Run: headless pygame with SDL's dummy video driver; simulated clock (each Clock.tick advances the game by its frame time, no real sleeping); random seed 0; keys injected as events and as key.get_pressed() state; mouse plan: one left click at the window centre at the start of phase 2, then a move to the lower-right quarter at the start of phase 3.
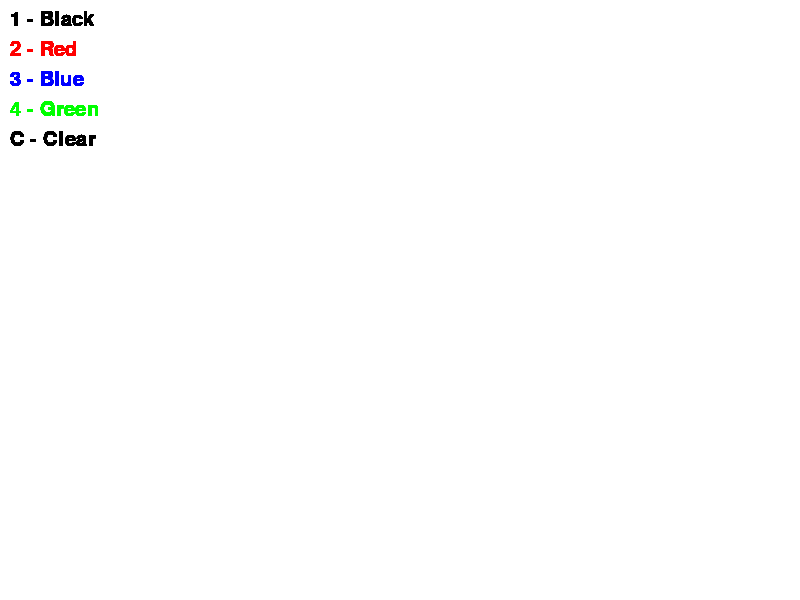
Frame 1 of 4 · flips 1–60 · no input
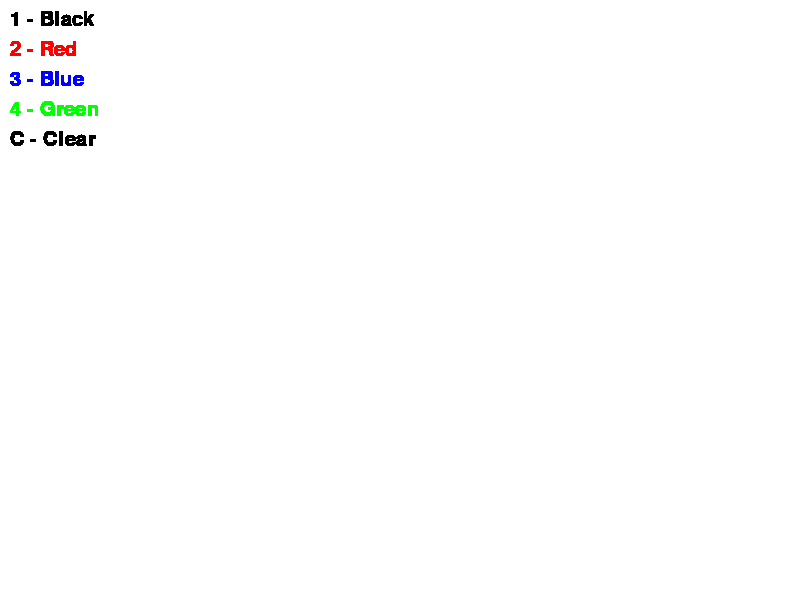
Frame 2 of 4 · flips 61–180 · clicked the window centre · tapped SPACE, RETURN · held RIGHT (→), D
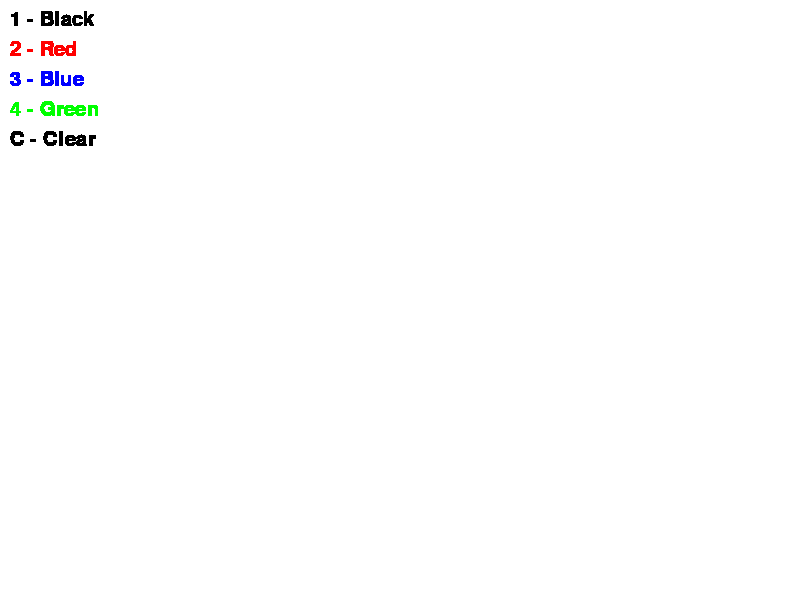
Frame 3 of 4 · flips 181–300 · moved the mouse to the lower-right quarter · held DOWN (↓), S
Frame 4 of 4 · flips 301–420 · held LEFT (←), A, UP (↑), W · screen unchanged from frame 3, image omitted

The pygame program that drew these frames:

import pygame

pygame.init()

screen = pygame.display.set_mode((800, 600))
font = pygame.font.Font(None, 30)

clock = pygame.time.Clock()

WHITE = (255, 255, 255)
BLACK = (0, 0, 0)
RED = (255, 0, 0)
BLUE = (0, 0, 255)
GREEN = (0, 255, 0)

color = BLACK
brush_size = 8

screen.fill(WHITE)

run = True
drawing = False

while run:
    for event in pygame.event.get():
        if event.type == pygame.QUIT:
            run = False

        if event.type == pygame.MOUSEBUTTONDOWN:
            drawing = True

        if event.type == pygame.MOUSEBUTTONUP:
            drawing = False

        if event.type == pygame.KEYDOWN:
            if event.key == pygame.K_1:
                color = BLACK
            if event.key == pygame.K_2:
                color = RED
            if event.key == pygame.K_3:
                color = BLUE
            if event.key == pygame.K_4:
                color = GREEN
            if event.key == pygame.K_c:
                screen.fill(WHITE)

    if drawing:
        mouse_x, mouse_y = pygame.mouse.get_pos()
        pygame.draw.circle(screen, color, (mouse_x, mouse_y), brush_size)
    
    text1 = font.render("1 - Black", True, (0, 0, 0))
    text2 = font.render("2 - Red", True, (255, 0, 0))
    text3 = font.render("3 - Blue", True, (0, 0, 255))
    text4 = font.render("4 - Green", True, (0, 255, 0))
    text5 = font.render("C - Clear", True, (0, 0, 0))

    screen.blit(text1, (10, 10))
    screen.blit(text2, (10, 40))
    screen.blit(text3, (10, 70))
    screen.blit(text4, (10, 100))
    screen.blit(text5, (10, 130))

    pygame.display.update()
    clock.tick(60)

pygame.quit()
